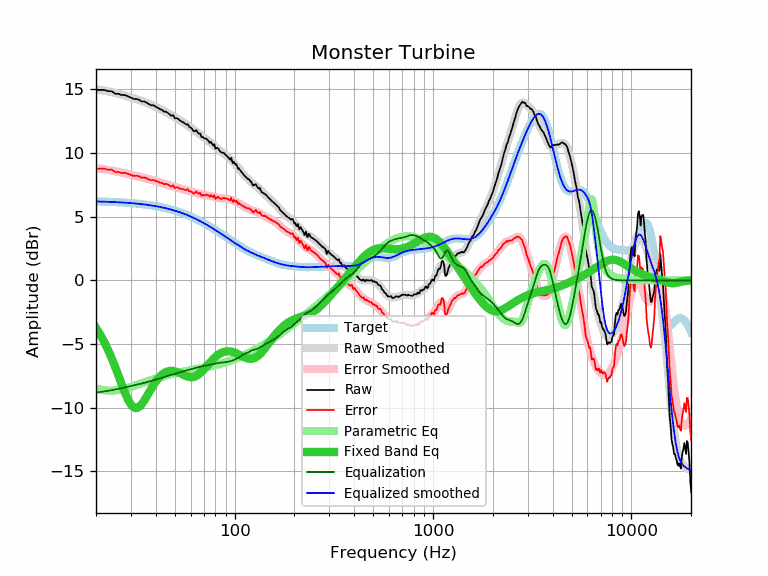

The table this chart was drawn from, first rows:
frequency, raw, error, smoothed, error_smoothed, equalization, parametric_eq, equalized_raw, equalized_smoothed, target
20, 14.96, 8.76, 15.01, 8.81, -8.81, -3.72, 6.15, 6.20, 6.20
21, 14.96, 8.77, 14.96, 8.77, -8.77, -4.25, 6.20, 6.19, 6.19
22, 14.96, 8.78, 14.90, 8.72, -8.72, -4.83, 6.24, 6.18, 6.18
23, 14.86, 8.69, 14.85, 8.67, -8.67, -5.45, 6.19, 6.17, 6.17
24, 14.86, 8.70, 14.78, 8.62, -8.62, -6.12, 6.24, 6.16, 6.16
25, 14.65, 8.50, 14.72, 8.57, -8.57, -6.81, 6.08, 6.15, 6.15
26, 14.65, 8.52, 14.65, 8.52, -8.52, -7.52, 6.13, 6.13, 6.13
27, 14.55, 8.43, 14.58, 8.46, -8.46, -8.20, 6.09, 6.12, 6.12
28, 14.55, 8.45, 14.51, 8.41, -8.41, -8.83, 6.14, 6.10, 6.10
29, 14.45, 8.36, 14.44, 8.35, -8.35, -9.37, 6.10, 6.09, 6.09
30, 14.35, 8.28, 14.37, 8.30, -8.30, -9.76, 6.05, 6.07, 6.07
31, 14.25, 8.20, 14.30, 8.25, -8.25, -9.98, 6.00, 6.05, 6.05
32, 14.25, 8.22, 14.23, 8.20, -8.20, -10.04, 6.05, 6.03, 6.03
33, 14.18, 8.17, 14.16, 8.15, -8.15, -9.94, 6.03, 6.01, 6.01
34, 14.05, 8.06, 14.09, 8.10, -8.10, -9.73, 5.95, 5.99, 5.99
35, 14.05, 8.09, 14.02, 8.05, -8.05, -9.45, 6.00, 5.97, 5.97
36, 13.96, 8.02, 13.94, 8.00, -8.00, -9.13, 5.96, 5.94, 5.94
37, 13.83, 7.92, 13.87, 7.95, -7.95, -8.81, 5.88, 5.92, 5.92
38, 13.75, 7.86, 13.79, 7.90, -7.90, -8.50, 5.85, 5.89, 5.89
39, 13.75, 7.89, 13.71, 7.85, -7.85, -8.22, 5.90, 5.86, 5.86
40, 13.64, 7.81, 13.63, 7.80, -7.80, -7.96, 5.84, 5.83, 5.83
41, 13.55, 7.75, 13.55, 7.75, -7.75, -7.74, 5.81, 5.80, 5.80
42, 13.44, 7.67, 13.47, 7.70, -7.70, -7.56, 5.75, 5.77, 5.77
43, 13.39, 7.66, 13.38, 7.65, -7.65, -7.41, 5.74, 5.74, 5.74
44, 13.25, 7.55, 13.30, 7.60, -7.60, -7.29, 5.65, 5.70, 5.70
45, 13.25, 7.59, 13.22, 7.55, -7.55, -7.21, 5.70, 5.67, 5.67
46, 13.16, 7.53, 13.13, 7.50, -7.50, -7.15, 5.66, 5.63, 5.63
47, 13.04, 7.45, 13.05, 7.46, -7.46, -7.11, 5.58, 5.59, 5.59
48, 12.92, 7.37, 12.97, 7.42, -7.42, -7.10, 5.51, 5.55, 5.55
49, 12.98, 7.47, 12.89, 7.37, -7.37, -7.11, 5.61, 5.51, 5.51
50, 12.72, 7.25, 12.81, 7.33, -7.33, -7.14, 5.39, 5.47, 5.47
51, 12.74, 7.31, 12.73, 7.29, -7.29, -7.18, 5.45, 5.43, 5.43
52, 12.67, 7.28, 12.65, 7.26, -7.26, -7.23, 5.41, 5.39, 5.39
53, 12.54, 7.20, 12.57, 7.22, -7.22, -7.29, 5.32, 5.35, 5.35
54, 12.48, 7.18, 12.49, 7.19, -7.19, -7.35, 5.29, 5.30, 5.30
55, 12.42, 7.17, 12.41, 7.16, -7.16, -7.41, 5.26, 5.26, 5.26
56, 12.32, 7.11, 12.33, 7.12, -7.12, -7.47, 5.20, 5.21, 5.21
57, 12.24, 7.08, 12.25, 7.09, -7.09, -7.52, 5.15, 5.16, 5.16
58, 12.27, 7.16, 12.17, 7.05, -7.05, -7.56, 5.22, 5.11, 5.11
59, 12.05, 6.99, 12.08, 7.02, -7.02, -7.59, 5.04, 5.07, 5.07
60, 12.00, 6.99, 12.00, 6.98, -6.98, -7.60, 5.02, 5.02, 5.02
61, 11.89, 6.93, 11.92, 6.95, -6.95, -7.60, 4.94, 4.97, 4.97
62, 11.73, 6.82, 11.83, 6.92, -6.92, -7.59, 4.81, 4.92, 4.92
63, 11.71, 6.85, 11.76, 6.89, -6.89, -7.55, 4.82, 4.86, 4.86
64, 11.80, 6.99, 11.68, 6.86, -6.86, -7.50, 4.94, 4.81, 4.81
65, 11.62, 6.86, 11.60, 6.84, -6.84, -7.44, 4.79, 4.76, 4.76
66, 11.51, 6.80, 11.52, 6.81, -6.81, -7.37, 4.70, 4.71, 4.71
67, 11.53, 6.88, 11.44, 6.78, -6.78, -7.28, 4.75, 4.66, 4.66
68, 11.25, 6.65, 11.36, 6.76, -6.76, -7.19, 4.49, 4.60, 4.60
69, 11.26, 6.71, 11.29, 6.74, -6.74, -7.09, 4.53, 4.55, 4.55
70, 11.17, 6.68, 11.21, 6.72, -6.72, -6.98, 4.46, 4.49, 4.49
71, 11.13, 6.69, 11.14, 6.70, -6.70, -6.88, 4.43, 4.44, 4.44
72, 11.13, 6.75, 11.07, 6.68, -6.68, -6.77, 4.45, 4.39, 4.39
73, 11.03, 6.70, 11.00, 6.67, -6.67, -6.66, 4.36, 4.33, 4.33
74, 10.93, 6.65, 10.93, 6.66, -6.66, -6.55, 4.28, 4.28, 4.28
75, 10.78, 6.56, 10.86, 6.64, -6.64, -6.45, 4.14, 4.22, 4.22
76, 10.88, 6.71, 10.79, 6.62, -6.62, -6.35, 4.26, 4.17, 4.17
77, 10.71, 6.60, 10.72, 6.60, -6.60, -6.26, 4.11, 4.12, 4.12
78, 10.59, 6.53, 10.64, 6.58, -6.58, -6.17, 4.01, 4.06, 4.06
79, 10.69, 6.68, 10.56, 6.56, -6.56, -6.09, 4.14, 4.01, 4.01
... 553 more rows
